6-way image classification set "dataset_v1_new" from GitHub (Shinecchi/HairBaldness); label vocabulary: bald, balding, healthy, mild thinning, moderate thinning, severe thinning.

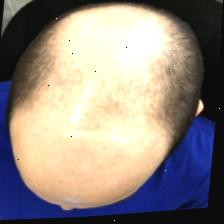
Label: severe thinning

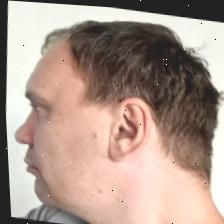
Label: healthy

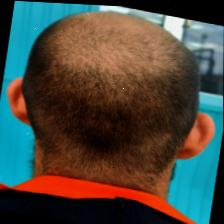
Label: bald

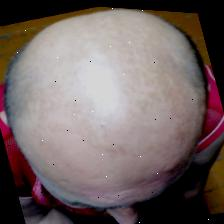
Label: balding

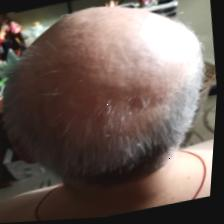
Label: moderate thinning

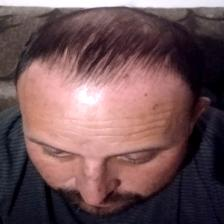
Label: mild thinning
